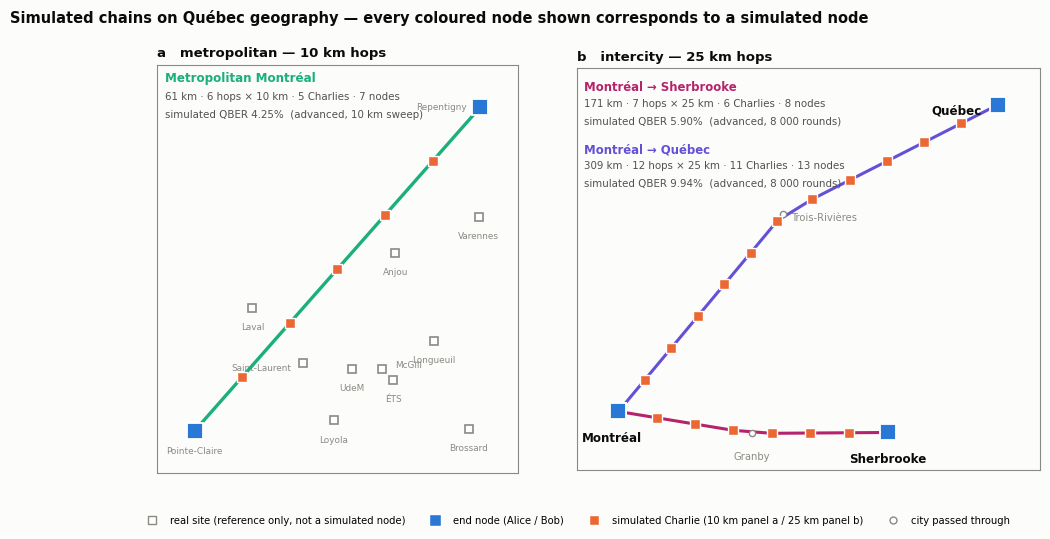

Here is the Python script that generated this plot:
"""Figure: the SIMULATED configurations placed on Quebec geography.

Every node shown is an actual simulated node: uniform 25 km hops, which is
exactly what qline_chain.py ran. QBER values are measured outputs.
"""
import math
import matplotlib
matplotlib.use("Agg")
import matplotlib.pyplot as plt
from matplotlib.lines import Line2D

C_BLUE, C_ORANGE, C_AQUA = "#2a78d6", "#eb6834", "#1baf7a"
INK, INK2, MUTED, GRID = "#0b0b0b", "#52514e", "#8a8a84", "#e3e2dd"
SURF = "#fcfcfb"; FIBRE = "#b5236b"
plt.rcParams.update({"font.family": "DejaVu Sans", "font.size": 8,
                     "figure.facecolor": SURF, "axes.facecolor": SURF,
                     "axes.edgecolor": MUTED})

ISLAND_SITES = {          # real sites, shown for reference only
    "Pointe-Claire": (45.4486, -73.8200), "Saint-Laurent": (45.5100, -73.6800),
    "UdeM": (45.5048, -73.6168), "ÉTS": (45.4945, -73.5631),
    "McGill": (45.5048, -73.5772), "Laval": (45.5600, -73.7450),
    "Longueuil": (45.5300, -73.5100), "Brossard": (45.4500, -73.4650),
    "Anjou": (45.6100, -73.5600), "Varennes": (45.6420, -73.4520),
    "Repentigny": (45.7420, -73.4500), "Loyola": (45.4581, -73.6397),
}
CITY = {
    "Montréal":    (45.4945, -73.5631),
    "Granby":      (45.4001, -72.7340),
    "Sherbrooke":  (45.4042, -71.8929),
    "Trois-Rivières": (46.3432, -72.5429),
    "Québec":      (46.8139, -71.2080),
}
R = 6371.0
def geo(a, b):
    la1, lo1 = map(math.radians, a); la2, lo2 = map(math.radians, b)
    h = (math.sin((la2-la1)/2)**2
         + math.cos(la1)*math.cos(la2)*math.sin((lo2-lo1)/2)**2)
    return 2*R*math.asin(math.sqrt(h))
RF = 1.30            # intercity route factor
HOP = 25.0           # km - the SIMULATED hop length

# measured QBER at each N, advanced profile, 25 km hops, 8000 pooled rounds
QBER = {1:1.79, 2:2.56, 3:3.69, 4:5.07, 5:5.23, 6:5.90, 7:7.14, 8:7.43,
        9:8.03, 10:9.03, 11:9.94, 12:10.64, 13:11.59, 14:11.71}

def chain(a, b, waypoints=()):
    """Uniform HOP-spaced nodes along a route, as simulated."""
    pts = [CITY[a]] + [CITY[w] for w in waypoints] + [CITY[b]]
    segs, total = [], 0.0
    for i in range(len(pts)-1):
        d = geo(pts[i], pts[i+1]) * RF
        segs.append((pts[i], pts[i+1], d)); total += d
    nhop = max(1, round(total / HOP))
    out = []
    for k in range(nhop + 1):
        t = k / nhop * total
        acc = 0.0
        for p, q, d in segs:
            if acc + d >= t or (p, q, d) is segs[-1]:
                f = (t - acc) / d if d else 0
                f = min(max(f, 0), 1)
                out.append((p[0] + (q[0]-p[0])*f, p[1] + (q[1]-p[1])*f))
                break
            acc += d
    return out, total, nhop

ROUTES = [("Montréal", "Sherbrooke", ("Granby",), FIBRE),
          ("Montréal", "Québec", ("Trois-Rivières",), "#6250d6")]

fig, (axM, ax) = plt.subplots(1, 2, figsize=(11.6, 5.3),
                              gridspec_kw={"width_ratios": [1, 1.18],
                                           "wspace": 0.10})
LAT0 = 46.1; K = math.cos(math.radians(LAT0))
def xy(p): return p[1]*K, p[0]

# ---------------- panel a: metropolitan Montreal, 10 km simulated hops ----
HOP_M = 10.0
RF_M = 1.40
A_ = ISLAND_SITES["Pointe-Claire"]; B_ = ISLAND_SITES["Repentigny"]
span_km = geo(A_, B_) * RF_M
nhop_m = max(1, round(span_km / HOP_M))
N_m = nhop_m - 1
mnodes = [(A_[0] + (B_[0]-A_[0])*k/nhop_m, A_[1] + (B_[1]-A_[1])*k/nhop_m)
          for k in range(nhop_m + 1)]
K2 = math.cos(math.radians(45.59))
def xy2(p): return p[1]*K2, p[0]

SOFF = {"McGill": (0.012, 0.004, "left", "center"),
        "ÉTS": (0.0, -0.013, "center", "top"),
        "Repentigny": (-0.012, 0.0, "right", "center"),
        "Saint-Laurent": (-0.010, -0.004, "right", "center"),
        "UdeM": (0.0, -0.013, "center", "top"),
        "Pointe-Claire": (0.0, -0.014, "center", "top")}
for nm, p in ISLAND_SITES.items():
    x, y = xy2(p)
    dx, dy, ha, va = SOFF.get(nm, (0.0, -0.013, "center", "top"))
    axM.plot(x, y, "s", ms=6, mfc="white", mec=MUTED, mew=1.2, zorder=3)
    axM.text(x+dx, y+dy, nm, fontsize=6.4, color=MUTED, ha=ha,
             va=va, zorder=4)

xs = [xy2(p)[0] for p in mnodes]; ys = [xy2(p)[1] for p in mnodes]
axM.plot(xs, ys, color=C_AQUA, lw=2.4, zorder=5, solid_capstyle="round")
for i, p in enumerate(mnodes):
    x, y = xy2(p)
    if i in (0, len(mnodes)-1):
        axM.plot(x, y, "s", ms=11, mfc=C_BLUE, mec="white", mew=1.3, zorder=7)
    else:
        axM.plot(x, y, "s", ms=7, mfc=C_ORANGE, mec="white", mew=1.0, zorder=6)

QM = {1:1.48, 2:2.15, 3:2.65, 4:4.91, 5:4.25, 6:5.65, 7:5.56, 8:6.35,
      9:7.65, 10:8.91, 11:9.72}
axM.text(0.02, 0.985, "Metropolitan Montréal", transform=axM.transAxes,
         fontsize=8.6, color=C_AQUA, weight="bold", va="top")
axM.text(0.02, 0.935,
         f"{span_km:.0f} km · {nhop_m} hops × {HOP_M:g} km · {N_m} Charlies"
         f" · {N_m+2} nodes", transform=axM.transAxes, fontsize=7.4,
         color=INK2, va="top")
axM.text(0.02, 0.892,
         f"simulated QBER {QM[N_m]:.2f}%  (advanced, 10 km sweep)",
         transform=axM.transAxes, fontsize=7.4, color=INK2, va="top")
axM.set_aspect("equal"); axM.set_xticks([]); axM.set_yticks([])
axM.margins(0.13)
for sp in axM.spines.values():
    sp.set_edgecolor(MUTED)
axM.set_title("a   metropolitan — 10 km hops", loc="left", fontsize=9.5,
              weight="bold", color=INK, pad=6)


info = []
for a, b, wp, col in ROUTES:
    nodes, total, nhop = chain(a, b, wp)
    N = nhop - 1                                  # Charlies
    xs = [xy(p)[0] for p in nodes]; ys = [xy(p)[1] for p in nodes]
    ax.plot(xs, ys, color=col, lw=2.2, zorder=2, solid_capstyle="round")
    for i, p in enumerate(nodes):
        x, y = xy(p)
        if i in (0, len(nodes)-1):
            ax.plot(x, y, "s", ms=11, mfc=C_BLUE, mec="white", mew=1.3,
                    zorder=6)
        else:
            ax.plot(x, y, "s", ms=6.5, mfc=C_ORANGE, mec="white", mew=1.0,
                    zorder=5)
    info.append((a, b, total, N, col))

OFF = {"Montréal": (-0.03, -0.085, "center", "top"),
       "Sherbrooke": (0.0, -0.085, "center", "top"),
       "Québec": (-0.07, -0.025, "right", "center"),
       "Granby": (0.0, -0.075, "center", "top"),
       "Trois-Rivières": (0.035, -0.015, "left", "center")}
for nm, p in CITY.items():
    x, y = xy(p)
    dx, dy, ha, va = OFF[nm]
    big = nm in ("Montréal", "Sherbrooke", "Québec")
    ax.text(x+dx, y+dy, nm, fontsize=8.6 if big else 7.2,
            color=INK if big else MUTED, ha=ha, va=va,
            weight="bold" if big else "normal", zorder=8)
    if not big:
        ax.plot(x, y, "o", ms=4.5, mfc="white", mec=MUTED, mew=1.0, zorder=4)

ty = 0.97
for a, b, total, N, col in info:
    q = QBER.get(N)
    ax.text(0.015, ty, f"{a} → {b}", transform=ax.transAxes, fontsize=8.4,
            color=col, weight="bold", va="top")
    ax.text(0.015, ty-0.045,
            f"{total:.0f} km · {N+1} hops × 25 km · {N} Charlies · "
            f"{N+2} nodes", transform=ax.transAxes, fontsize=7.4,
            color=INK2, va="top")
    ax.text(0.015, ty-0.088,
            f"simulated QBER {q:.2f}%  (advanced, 8 000 rounds)"
            if q else "beyond simulated range",
            transform=ax.transAxes, fontsize=7.4, color=INK2, va="top")
    ty -= 0.155

h = [Line2D([], [], marker="s", ls="", mfc="white", mec=MUTED, ms=6,
            label="real site (reference only, not a simulated node)"),
     Line2D([], [], marker="s", ls="", mfc=C_BLUE, mec="white", ms=9,
            label="end node (Alice / Bob)"),
     Line2D([], [], marker="s", ls="", mfc=C_ORANGE, mec="white", ms=7,
            label="simulated Charlie (10 km panel a / 25 km panel b)"),
     Line2D([], [], marker="o", ls="", mfc="white", mec=MUTED, ms=5,
            label="city passed through")]
fig.legend(handles=h, loc="lower center", ncol=4, fontsize=7.2,
           frameon=False, bbox_to_anchor=(0.5, -0.005))

ax.set_title("b   intercity — 25 km hops", loc="left", fontsize=9.5,
             weight="bold", color=INK, pad=6)
fig.suptitle("Simulated chains on Québec geography — every coloured node "
             "shown corresponds to a simulated node",
             fontsize=10.5, weight="bold", color=INK, x=0.012, ha="left",
             y=0.985)
ax.set_aspect("equal"); ax.set_xticks([]); ax.set_yticks([])
ax.margins(0.11)
fig.tight_layout(rect=[0, 0.045, 1, 0.955])
fig.savefig("fig4_simulated_map.png", dpi=300, facecolor=SURF)
fig.savefig("fig4_simulated_map.pdf", facecolor=SURF)
for a, b, total, N, col in info:
    print(f"{a} -> {b}: {total:.1f} km, {N+1} hops, {N} Charlies, "
          f"{N+2} nodes, QBER {QBER.get(N)}%")
